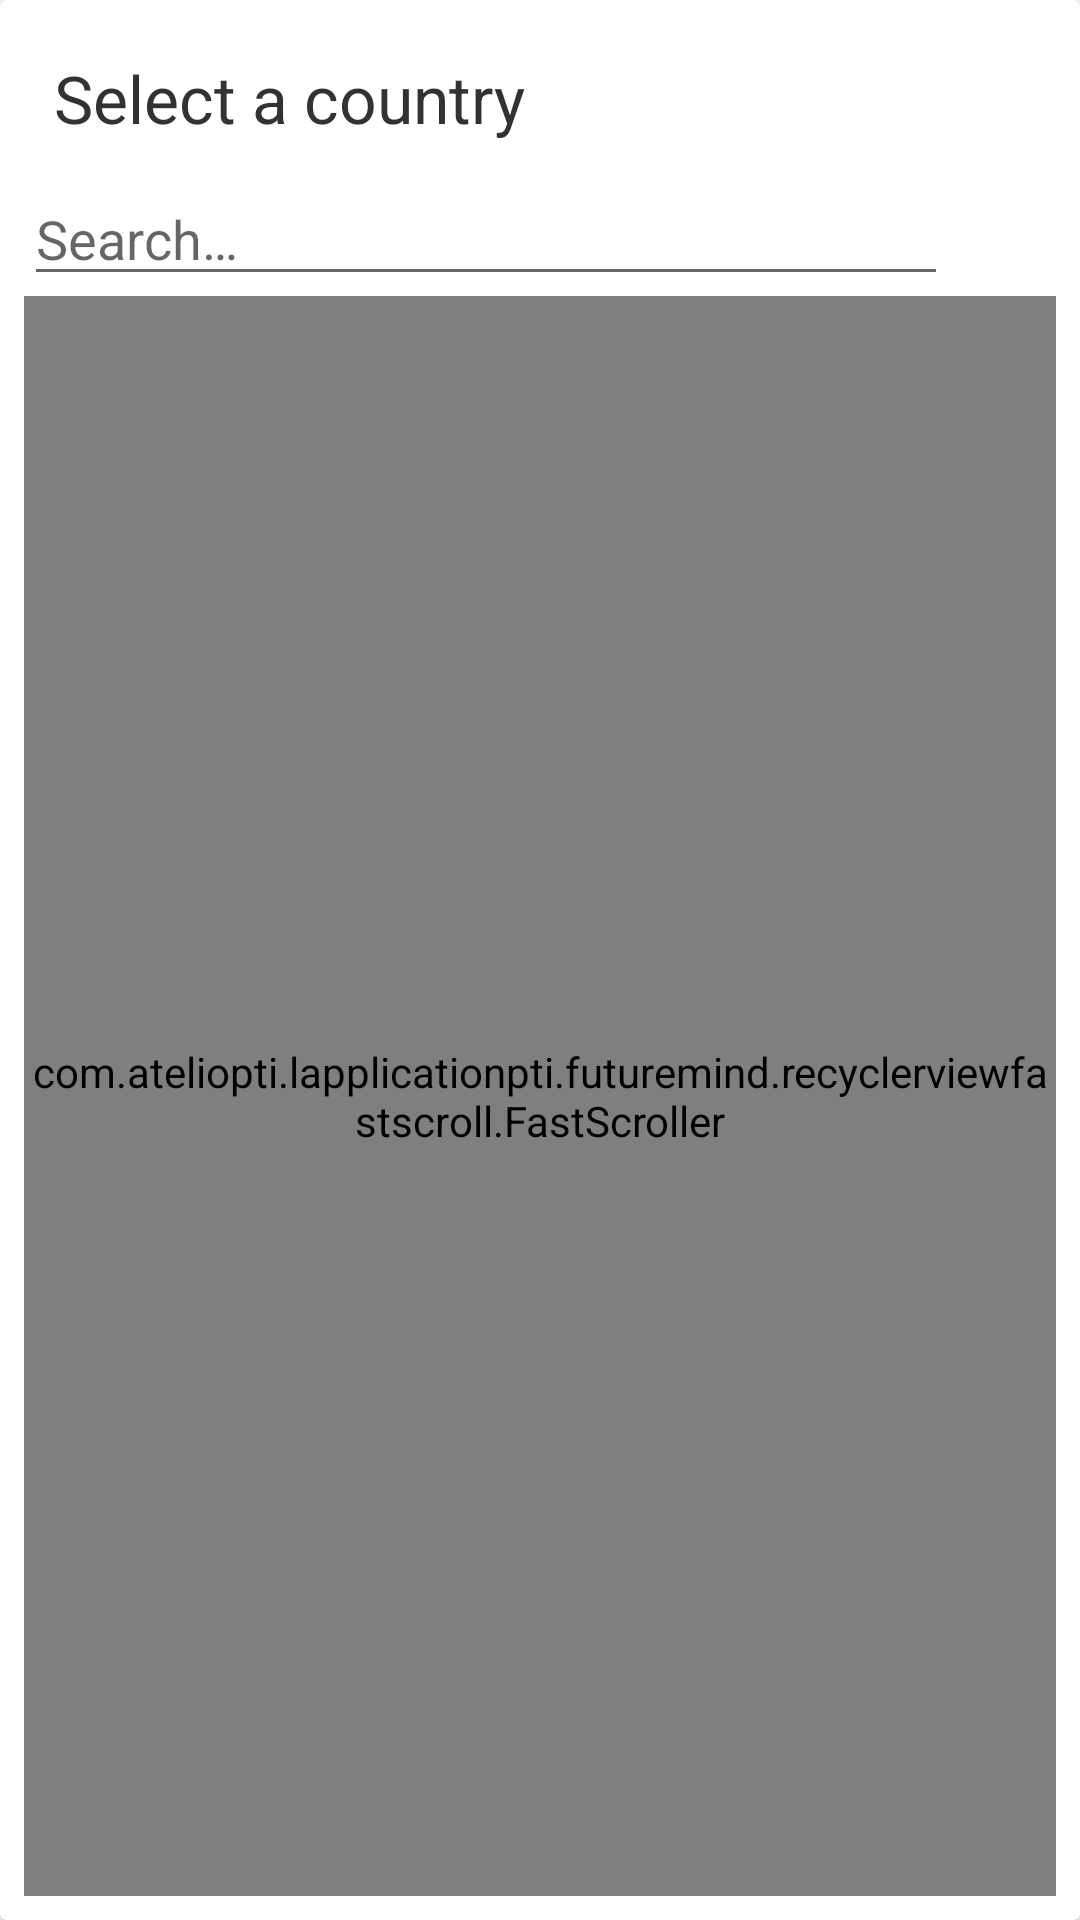

Produce the Android XML layout that renders to this screen, including the resource entries it uses.
<!-- AndroidManifest.xml: application theme AppTheme -->
<!-- res/layout/layout_picker_dialog.xml -->
<?xml version="1.0" encoding="utf-8"?>
<androidx.cardview.widget.CardView xmlns:android="http://schemas.android.com/apk/res/android"
    xmlns:app="http://schemas.android.com/apk/res-auto"
    android:id="@+id/cardViewRoot"
    android:layout_width="match_parent"
    android:layout_height="match_parent">

    <RelativeLayout
        android:layout_width="match_parent"
        android:layout_height="match_parent"
        android:orientation="vertical"
        android:padding="8dp">

        <RelativeLayout
            android:id="@+id/rl_title"
            android:layout_width="match_parent"
            android:layout_height="wrap_content">

            <TextView
                android:id="@+id/textView_title"
                android:layout_width="match_parent"
                android:layout_height="wrap_content"
                android:layout_margin="10dp"
                android:layout_toStartOf="@+id/img_dismiss"
                android:layout_toLeftOf="@+id/img_dismiss"
                android:text="@string/select_country"
                android:textAppearance="?android:attr/textAppearanceLarge"
                android:textColor="@android:color/secondary_text_light" />

            <ImageView
                android:id="@+id/img_dismiss"
                android:layout_width="36dp"
                android:layout_height="36dp"
                android:layout_alignParentEnd="true"
                android:layout_alignParentRight="true"
                android:layout_centerVertical="true"
                android:alpha="0.7"
                android:clickable="true"
                android:contentDescription="@string/dismiss_button_content_description"
                android:focusable="true"
                android:padding="4dp"
                app:srcCompat="@drawable/ic_clear_black_24dp" />
        </RelativeLayout>

        <RelativeLayout
            android:id="@+id/rl_query_holder"
            android:layout_width="match_parent"
            android:layout_height="wrap_content"
            android:layout_below="@+id/rl_title">

            <EditText
                android:id="@+id/editText_search"
                android:layout_width="match_parent"
                android:layout_height="wrap_content"
                android:layout_toStartOf="@+id/img_clear_query"
                android:layout_toLeftOf="@+id/img_clear_query"
                android:hint="@string/search_hint"
                android:imeOptions="actionSearch"
                android:inputType="textNoSuggestions"
                android:singleLine="true"
                android:textColor="@android:color/primary_text_light_nodisable" />

            <ImageView
                android:id="@+id/img_clear_query"
                android:layout_width="36dp"
                android:layout_height="36dp"
                android:layout_alignParentEnd="true"
                android:layout_alignParentRight="true"
                android:layout_centerVertical="true"
                android:alpha="0.7"
                android:clickable="true"
                android:contentDescription="@string/clear_search_button_content_description"
                android:focusable="true"
                android:padding="10dp"
                app:srcCompat="@drawable/ic_backspace_black_24dp" />
        </RelativeLayout>

        <androidx.recyclerview.widget.RecyclerView
            android:id="@+id/recycler_countryDialog"
            android:layout_width="match_parent"
            android:layout_height="match_parent"
            android:layout_below="@+id/rl_query_holder"
            android:dividerHeight="2dp" />

        <com.ateliopti.lapplicationpti.futuremind.recyclerviewfastscroll.FastScroller
            android:id="@+id/fastscroll"
            android:layout_width="wrap_content"
            android:layout_height="match_parent"
            android:layout_alignTop="@+id/recycler_countryDialog"
            android:layout_alignEnd="@+id/recycler_countryDialog"
            android:layout_alignRight="@+id/recycler_countryDialog"
            android:layout_alignBottom="@+id/recycler_countryDialog"
            android:orientation="vertical" />

        <TextView
            android:id="@+id/textView_noresult"
            android:layout_width="wrap_content"
            android:layout_height="wrap_content"
            android:layout_below="@+id/rl_query_holder"
            android:layout_centerHorizontal="true"
            android:layout_marginTop="16dp"
            android:text="@string/no_result_found"
            android:textColor="@android:color/primary_text_light"
            android:visibility="gone" />

    </RelativeLayout>

</androidx.cardview.widget.CardView>
<!-- resources referenced by this layout -->
<resources>
  <string name="clear_search_button_content_description">Clear search</string>
  <string name="dismiss_button_content_description">Dismiss</string>
  <string name="no_result_found">Results not found</string>
  <string name="search_hint">Search…</string>
  <string name="select_country">Select a country</string>
  <style name="AppTheme" parent="Theme.MaterialComponents.Light.DarkActionBar">
          
          <item name="colorPrimary">@color/colorPrimary</item>
          <item name="colorPrimaryDark">@color/colorPrimaryDark</item>
          <item name="colorAccent">@color/colorAccent</item>
      </style>
  <color name="colorPrimary">#FFFFFF</color>
  <color name="colorPrimaryDark">#000000</color>
  <color name="colorAccent">#41193F</color>
</resources>
